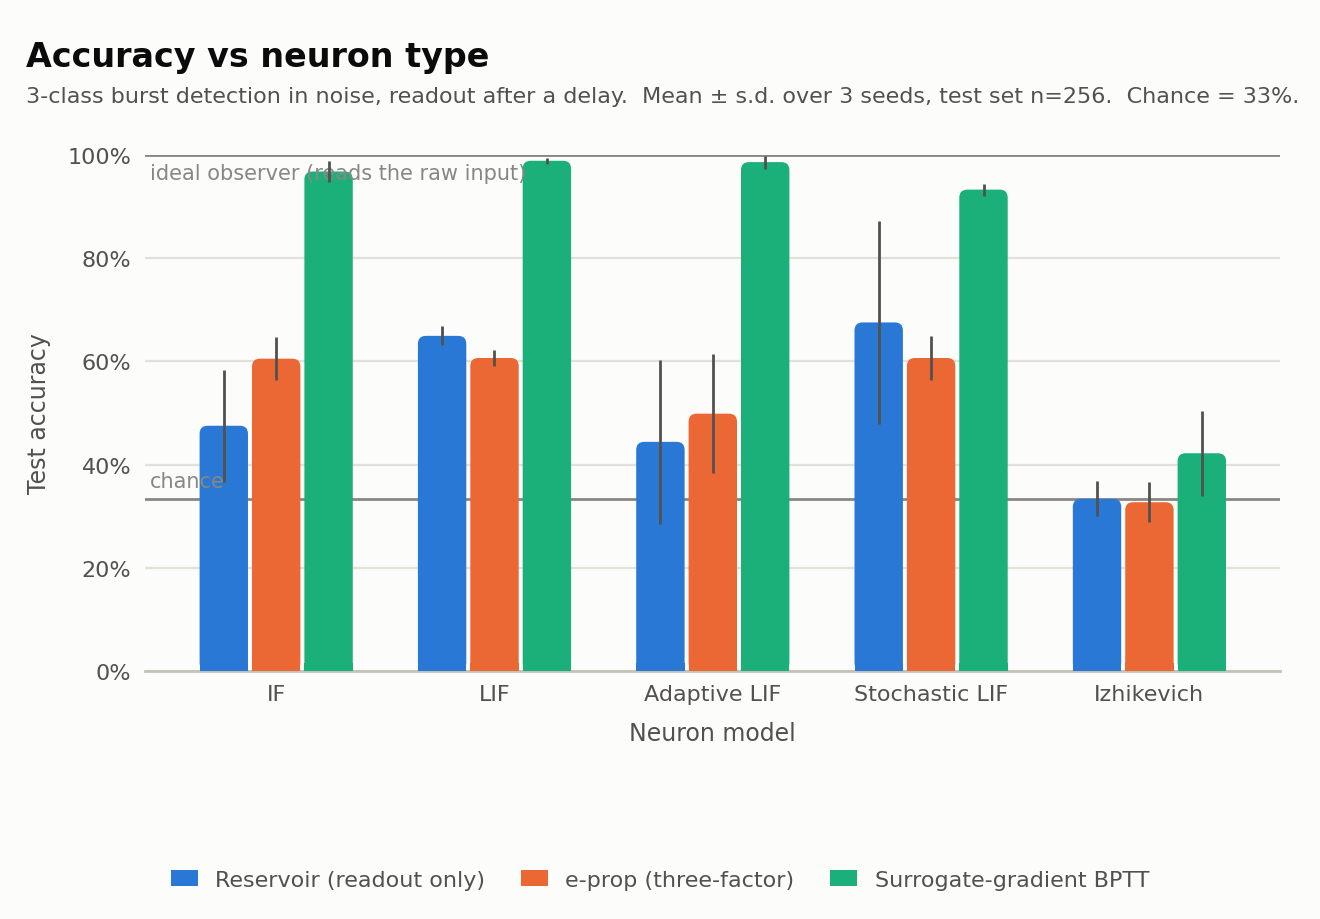

Source data for this figure (header and first rows):
sweep, x, method, acc_mean, acc_std, n_seeds, train_seconds, rate_hz
neuron, if, reservoir, 0.4753, 0.1084, 3, 4.26, 15.6
neuron, lif, reservoir, 0.6497, 0.0185, 3, 4.41, 15.8
neuron, alif, reservoir, 0.444, 0.1593, 3, 4.5, 15.6
neuron, stochastic_lif, reservoir, 0.6758, 0.1964, 3, 4.78, 15.86
neuron, izhikevich, reservoir, 0.3333, 0.0341, 3, 3.62, 15.16
neuron, if, eprop, 0.6055, 0.0423, 3, 6.12, 46.43
neuron, lif, eprop, 0.6068, 0.0163, 3, 7.5, 22.6
neuron, alif, eprop, 0.4987, 0.116, 3, 6.45, 16.24
neuron, stochastic_lif, eprop, 0.6068, 0.043, 3, 7.52, 65.83
neuron, izhikevich, eprop, 0.3268, 0.0383, 3, 5.12, 15.13
neuron, if, bptt, 0.9688, 0.0207, 3, 12.17, 21.93
neuron, lif, bptt, 0.9896, 0.006, 3, 12.09, 24.86
neuron, alif, bptt, 0.987, 0.0126, 3, 10.53, 17.37
neuron, stochastic_lif, bptt, 0.9336, 0.0117, 3, 9.78, 18.33
neuron, izhikevich, bptt, 0.4219, 0.0827, 3, 10.27, 15.16
